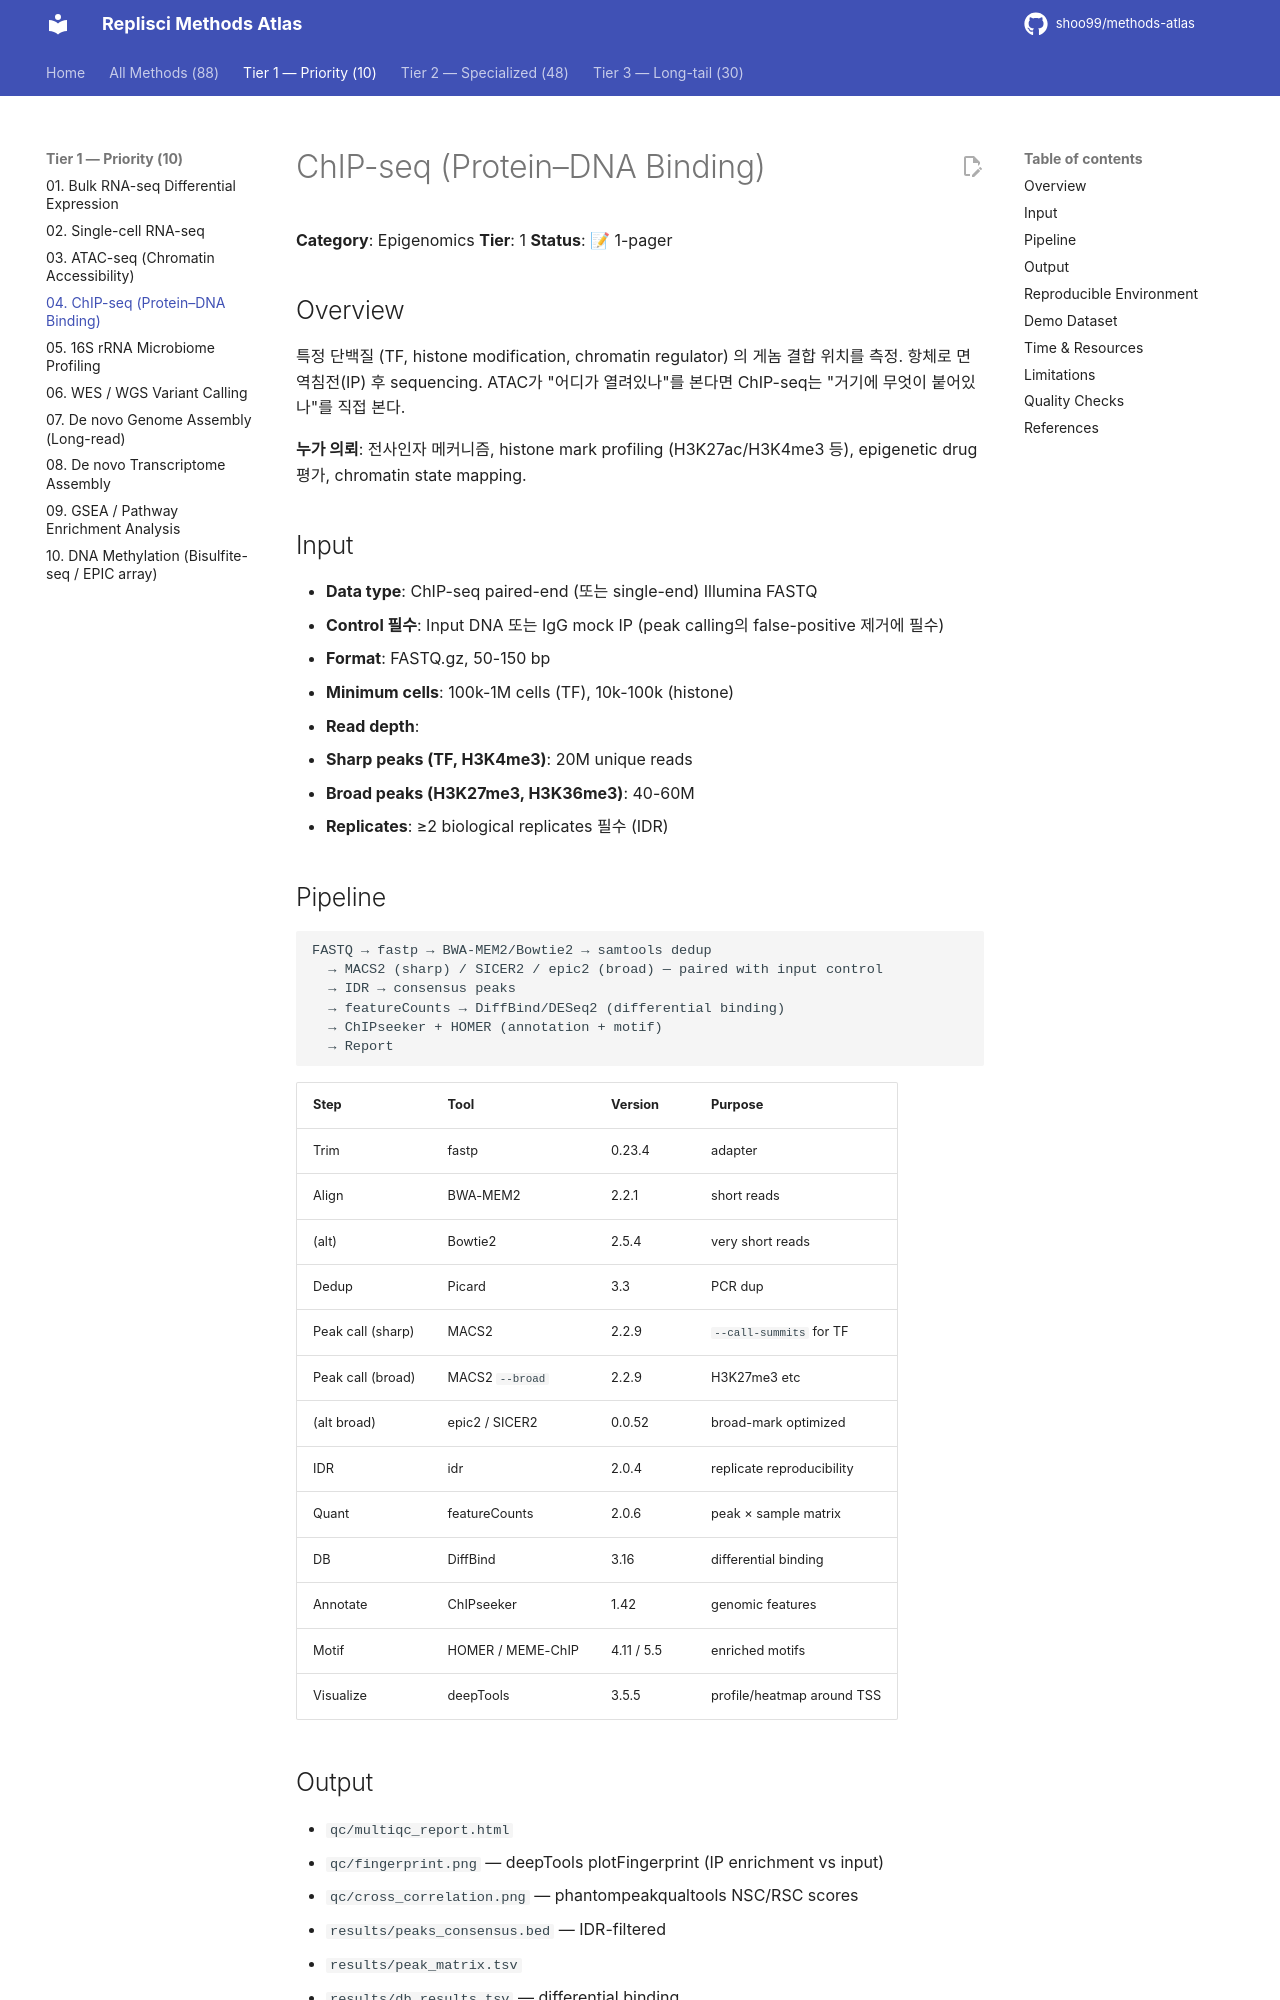

repository: shoo99/methods-atlas · page: methods/04-chipseq/index.html · generator: mkdocs

# ChIP-seq (Protein–DNA Binding)

**Category**: Epigenomics
**Tier**: 1
**Status**: 📝 1-pager

## Overview

특정 단백질 (TF, histone modification, chromatin regulator) 의 게놈 결합 위치를 측정. 항체로 면역침전(IP) 후 sequencing. ATAC가 "어디가 열려있나"를 본다면 ChIP-seq는 "거기에 무엇이 붙어있나"를 직접 본다.

**누가 의뢰**: 전사인자 메커니즘, histone mark profiling (H3K27ac/H3K4me3 등), epigenetic drug 평가, chromatin state mapping.

## Input

- **Data type**: ChIP-seq paired-end (또는 single-end) Illumina FASTQ
- **Control 필수**: Input DNA 또는 IgG mock IP (peak calling의 false-positive 제거에 필수)
- **Format**: FASTQ.gz, 50-150 bp
- **Minimum cells**: 100k-1M cells (TF), 10k-100k (histone)
- **Read depth**:
  - **Sharp peaks (TF, H3K4me3)**: 20M unique reads
  - **Broad peaks (H3K27me3, H3K36me3)**: 40-60M
- **Replicates**: ≥2 biological replicates 필수 (IDR)

## Pipeline

```
FASTQ → fastp → BWA-MEM2/Bowtie2 → samtools dedup
  → MACS2 (sharp) / SICER2 / epic2 (broad) — paired with input control
  → IDR → consensus peaks
  → featureCounts → DiffBind/DESeq2 (differential binding)
  → ChIPseeker + HOMER (annotation + motif)
  → Report
```

| Step | Tool | Version | Purpose |
|------|------|---------|---------|
| Trim | fastp | 0.23.4 | adapter |
| Align | BWA-MEM2 | 2.2.1 | short reads |
| (alt) | Bowtie2 | 2.5.4 | very short reads |
| Dedup | Picard | 3.3 | PCR dup |
| Peak call (sharp) | MACS2 | 2.2.9 | `--call-summits` for TF |
| Peak call (broad) | MACS2 `--broad` | 2.2.9 | H3K27me3 etc |
| (alt broad) | epic2 / SICER2 | 0.0.52 | broad-mark optimized |
| IDR | idr | 2.0.4 | replicate reproducibility |
| Quant | featureCounts | 2.0.6 | peak × sample matrix |
| DB | DiffBind | 3.16 | differential binding |
| Annotate | ChIPseeker | 1.42 | genomic features |
| Motif | HOMER / MEME-ChIP | 4.11 / 5.5 | enriched motifs |
| Visualize | deepTools | 3.5.5 | profile/heatmap around TSS |
